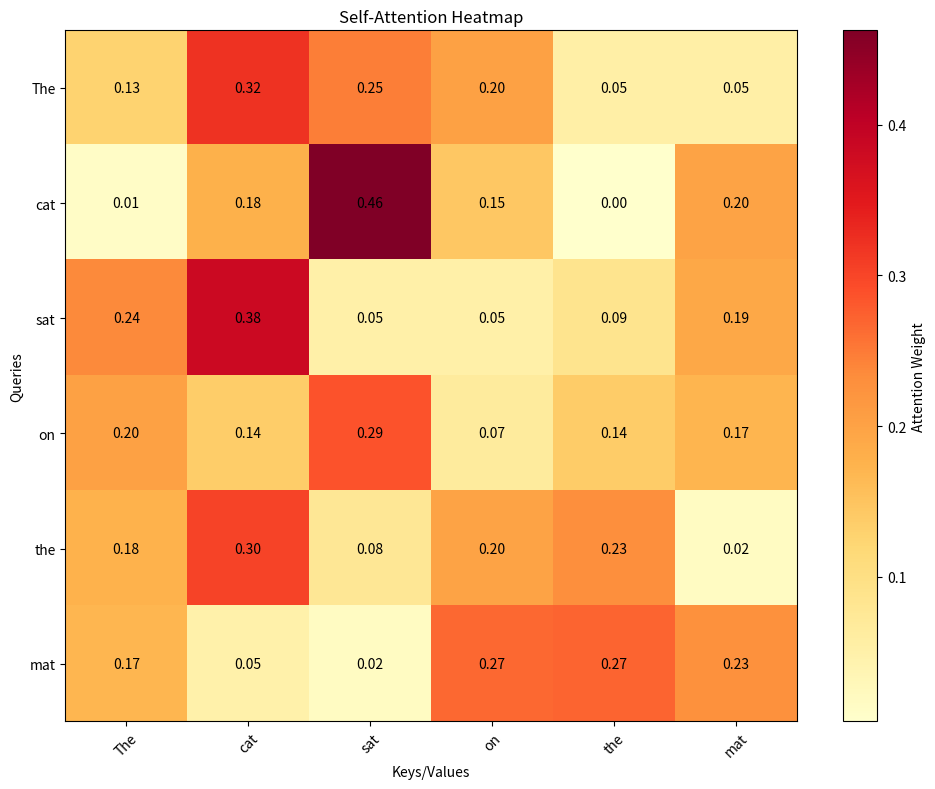

Python code for this plot:
"""
Transformer Architecture Visualization
Demonstrates: Attention mechanism, transformer components
"""

import numpy as np
import matplotlib.pyplot as plt

class MultiHeadAttention:
    """
    Simplified Multi-Head Attention Mechanism
    Core component of Transformer architecture
    """
    def __init__(self, d_model, num_heads):
        self.d_model = d_model
        self.num_heads = num_heads
        self.d_k = d_model // num_heads

        # Initialize weight matrices
        self.W_q = np.random.randn(d_model, d_model) * 0.01
        self.W_k = np.random.randn(d_model, d_model) * 0.01
        self.W_v = np.random.randn(d_model, d_model) * 0.01
        self.W_o = np.random.randn(d_model, d_model) * 0.01

    def scaled_dot_product_attention(self, Q, K, V):
        """
        Attention(Q, K, V) = softmax(QK^T / √d_k)V

        Q: Query matrix
        K: Key matrix
        V: Value matrix
        """
        # Calculate attention scores
        scores = np.dot(Q, K.T) / np.sqrt(self.d_k)

        # Apply softmax
        attention_weights = self.softmax(scores)

        # Apply attention to values
        output = np.dot(attention_weights, V)

        return output, attention_weights

    def softmax(self, x):
        """Softmax activation"""
        exp_x = np.exp(x - np.max(x, axis=-1, keepdims=True))
        return exp_x / np.sum(exp_x, axis=-1, keepdims=True)

    def forward(self, x):
        """
        Apply multi-head attention
        """
        # Linear projections
        Q = np.dot(x, self.W_q)
        K = np.dot(x, self.W_k)
        V = np.dot(x, self.W_v)

        # Apply attention
        output, attention_weights = self.scaled_dot_product_attention(Q, K, V)

        # Final linear projection
        output = np.dot(output, self.W_o)

        return output, attention_weights

def visualize_attention():
    """
    Visualize how attention mechanism works
    """
    print("=== Transformer Attention Visualization ===\n")

    # Example: Attention in a sentence
    sentence = ["The", "cat", "sat", "on", "the", "mat"]
    seq_len = len(sentence)

    # Create sample attention matrix
    np.random.seed(42)
    attention_matrix = np.random.rand(seq_len, seq_len)

    # Normalize to sum to 1 (softmax-like)
    attention_matrix = attention_matrix / attention_matrix.sum(axis=1, keepdims=True)

    # Make it focus on relevant words (manual for demo)
    attention_matrix[1, 2] = 0.7  # "cat" attends to "sat"
    attention_matrix[2, 1] = 0.6  # "sat" attends to "cat"
    attention_matrix[2, 5] = 0.3  # "sat" attends to "mat"

    # Re-normalize
    attention_matrix = attention_matrix / attention_matrix.sum(axis=1, keepdims=True)

    # Visualize
    plt.figure(figsize=(10, 8))
    plt.imshow(attention_matrix, cmap='YlOrRd', aspect='auto')
    plt.colorbar(label='Attention Weight')
    plt.xticks(range(seq_len), sentence, rotation=45)
    plt.yticks(range(seq_len), sentence)
    plt.xlabel('Keys/Values')
    plt.ylabel('Queries')
    plt.title('Self-Attention Heatmap')

    # Add values to cells
    for i in range(seq_len):
        for j in range(seq_len):
            plt.text(j, i, f'{attention_matrix[i, j]:.2f}',
                    ha='center', va='center',
                    color='white' if attention_matrix[i, j] > 0.5 else 'black')

    plt.tight_layout()
    plt.savefig('attention_mechanism.png')
    print("📊 Attention visualization saved to 'attention_mechanism.png'")

    # Print explanation
    print("\n📚 Understanding Attention:")
    print("   Each row shows what a word 'attends to'")
    print("   Higher values = stronger attention")
    print("   Example: 'cat' strongly attends to 'sat' (0.70)")

def demonstrate_transformer_architecture():
    """
    Show transformer architecture components
    """
    print("\n=== Transformer Architecture ===\n")

    architecture = """
╔═══════════════════════════════════════════════════════╗
║           TRANSFORMER ARCHITECTURE                     ║
╠═══════════════════════════════════════════════════════╣
║                                                        ║
║  INPUT: "The cat sat on the mat"                      ║
║    ↓                                                   ║
║  ┌────────────────────────────────────┐               ║
║  │  Token Embeddings (512-dim)        │               ║
║  │  + Positional Encoding             │               ║
║  └────────────────────────────────────┘               ║
║    ↓                                                   ║
║  ┌────────────────────────────────────┐               ║
║  │  Multi-Head Attention (8 heads)    │  ◄─┐         ║
║  │  - Query, Key, Value               │    │         ║
║  │  - Attention(Q,K,V) = softmax(...) │    │         ║
║  └────────────────────────────────────┘    │         ║
║    ↓                                        │         ║
║  Add & Normalize  ─────────────────────────┘         ║
║    ↓                                                   ║
║  ┌────────────────────────────────────┐               ║
║  │  Feed Forward Network              │  ◄─┐         ║
║  │  - Linear (512 → 2048)             │    │         ║
║  │  - ReLU                            │    │         ║
║  │  - Linear (2048 → 512)             │    │         ║
║  └────────────────────────────────────┘    │         ║
║    ↓                                        │         ║
║  Add & Normalize  ─────────────────────────┘         ║
║    ↓                                                   ║
║  [Repeat N times (e.g., 6 layers)]                   ║
║    ↓                                                   ║
║  ┌────────────────────────────────────┐               ║
║  │  Output Linear + Softmax           │               ║
║  └────────────────────────────────────┘               ║
║    ↓                                                   ║
║  OUTPUT: Predictions                                  ║
║                                                        ║
╚═══════════════════════════════════════════════════════╝
    """

    print(architecture)

    print("\n🔑 Key Components:")
    print("   1. Self-Attention: Words attend to other words")
    print("   2. Multi-Head: Multiple attention patterns (8 heads)")
    print("   3. Feed Forward: Non-linear transformations")
    print("   4. Residual Connections: Add & Normalize")
    print("   5. Layer Normalization: Stable training")

    print("\n📊 Typical Parameters:")
    print("   • d_model: 512 (embedding dimension)")
    print("   • num_heads: 8 (attention heads)")
    print("   • d_ff: 2048 (feed-forward dimension)")
    print("   • num_layers: 6 (encoder/decoder layers)")
    print("   • vocab_size: 30000+ (token vocabulary)")

    print("\n🎯 Applications:")
    print("   ✓ Machine Translation (e.g., English → French)")
    print("   ✓ Text Generation (e.g., GPT models)")
    print("   ✓ Question Answering (e.g., BERT)")
    print("   ✓ Code Generation (e.g., Codex)")
    print("   ✓ Image Understanding (e.g., Vision Transformers)")

if __name__ == "__main__":
    # Create a simple attention example
    d_model = 8
    num_heads = 2
    seq_len = 4

    # Sample input
    x = np.random.randn(seq_len, d_model)

    # Create attention layer
    attention = MultiHeadAttention(d_model, num_heads)

    # Forward pass
    output, attention_weights = attention.forward(x)

    print("Attention Mechanism Example:")
    print(f"Input shape: {x.shape}")
    print(f"Output shape: {output.shape}")
    print(f"Attention weights shape: {attention_weights.shape}\n")

    # Visualize attention for a sentence
    visualize_attention()

    # Show full architecture
    demonstrate_transformer_architecture()

    print("\n✅ Transformer Architecture Demo Complete!")
